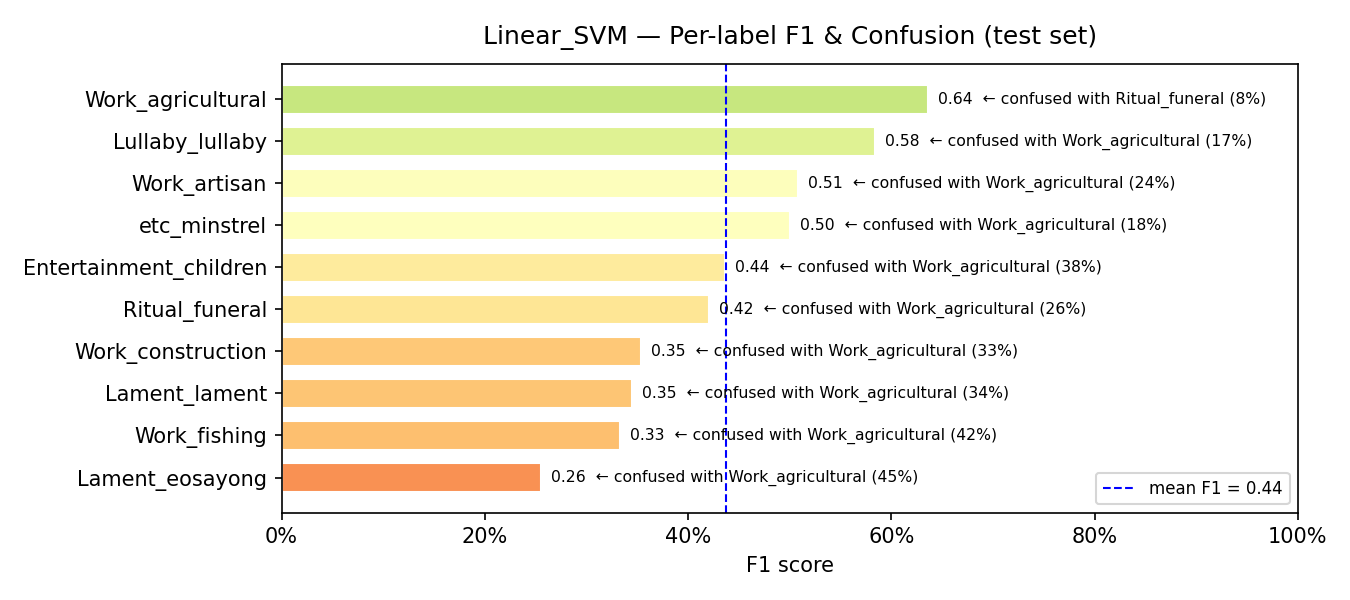

The data file committed next to this chart (first rows):
model, label, support, precision, recall, f1, confusion_rate, top_confused_with, top_confused_pct
Linear_SVM, Lament_eosayong, 58, 0.3333, 0.2069, 0.2553, 0.7931, Work_agricultural, 0.4483
Linear_SVM, Work_fishing, 64, 0.3571, 0.3125, 0.3333, 0.6875, Work_agricultural, 0.4219
Linear_SVM, Lament_lament, 116, 0.3165, 0.3793, 0.3451, 0.6207, Work_agricultural, 0.3362
Linear_SVM, Work_construction, 92, 0.4028, 0.3152, 0.3537, 0.6848, Work_agricultural, 0.3261
Linear_SVM, Ritual_funeral, 118, 0.3725, 0.4831, 0.4207, 0.5169, Work_agricultural, 0.2627
Linear_SVM, Entertainment_children, 45, 0.5152, 0.3778, 0.4359, 0.6222, Work_agricultural, 0.3778
Linear_SVM, etc_minstrel, 49, 0.6, 0.4286, 0.5, 0.5714, Work_agricultural, 0.1837
Linear_SVM, Work_artisan, 145, 0.4655, 0.5586, 0.5078, 0.4414, Work_agricultural, 0.2414
Linear_SVM, Lullaby_lullaby, 133, 0.5273, 0.6541, 0.5839, 0.3459, Work_agricultural, 0.1729
Linear_SVM, Work_agricultural, 732, 0.656, 0.6175, 0.6362, 0.3825, Ritual_funeral, 0.0833
